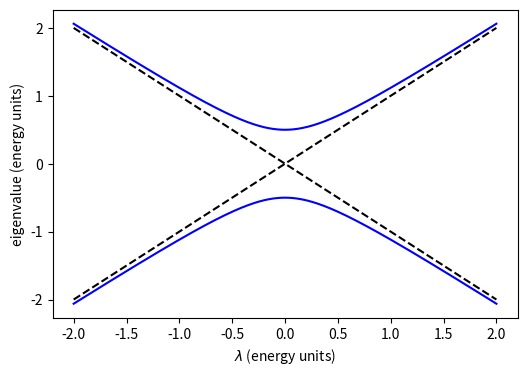

Python code for this plot:
import numpy as np, matplotlib; matplotlib.use("Agg"); import matplotlib.pyplot as plt
lam=np.linspace(-2,2,400); v=0.5
plt.figure(figsize=(6,4))
plt.plot(lam,lam,"k--",lam,-lam,"k--")
plt.plot(lam,np.sqrt(lam**2+v**2),"b",lam,-np.sqrt(lam**2+v**2),"b")
plt.xlabel(r"$\lambda$ (energy units)"); plt.ylabel("eigenvalue (energy units)")
plt.savefig("perturbation_repulsion.pdf",bbox_inches="tight")
